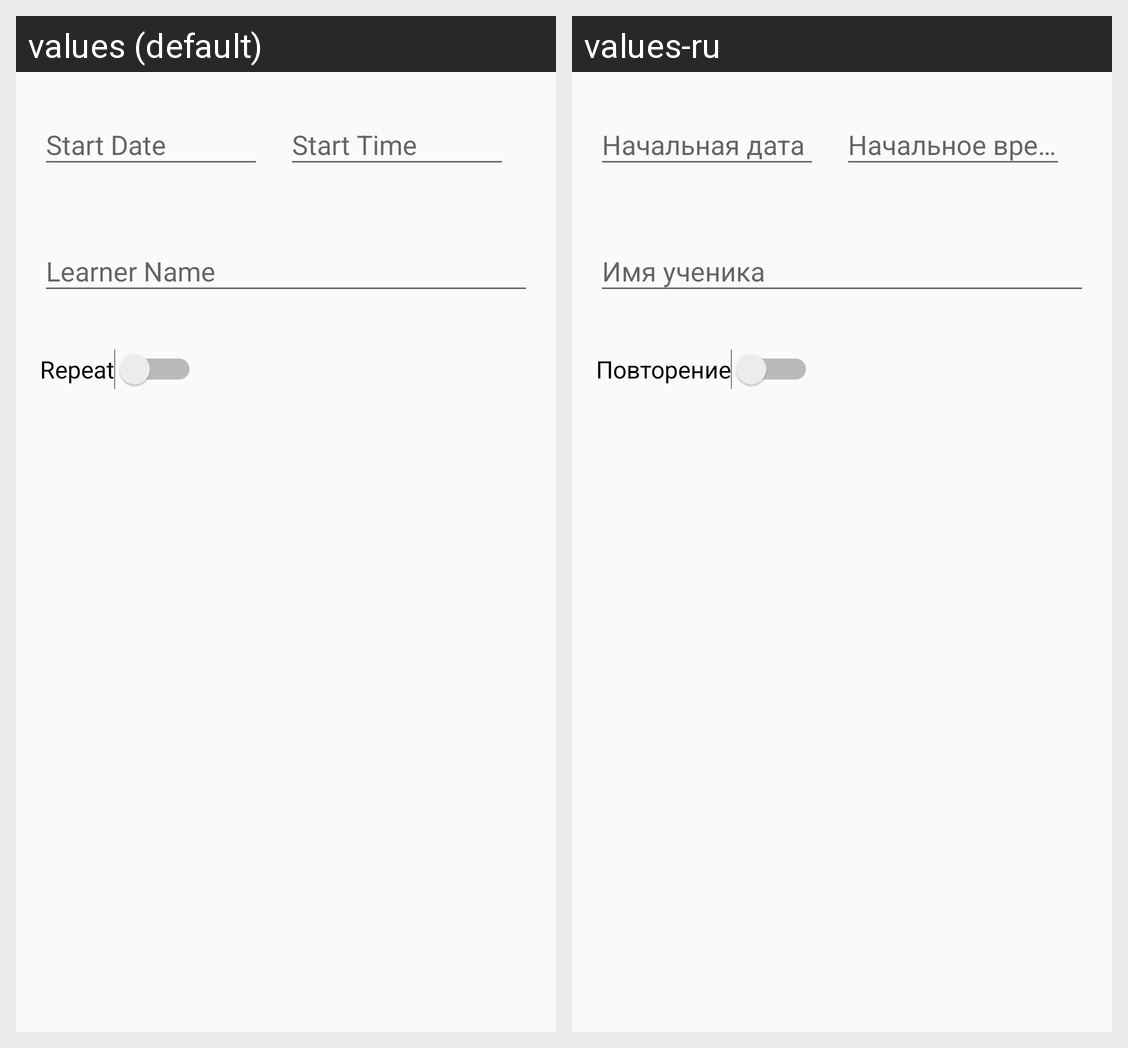

Strings drawn on this Android screen and how each of the app's shown locales translates them:
Android screen res/layout/content_add_lesson.xml rendered under 2 locales, left to right: values (default), values-ru. Device: Nexus 5 (rendered at 1080×1920; each locale shown at half size, 540×960, under a caption strip naming it); theme AppTheme.
Strings drawn on this screen, with the default value and each locale's value (text and hints the layout hard-codes, and strings that could not be matched under every locale, appear in the picture but are not listed):

hint_date_lesson
  values: Start Date
  values-ru: Начальная дата

hint_time_lesson
  values: Start Time
  values-ru: Начальное время

hint_learner_name
  values: Learner Name
  values-ru: Имя ученика

title_repeat
  values: Repeat
  values-ru: Повторение
